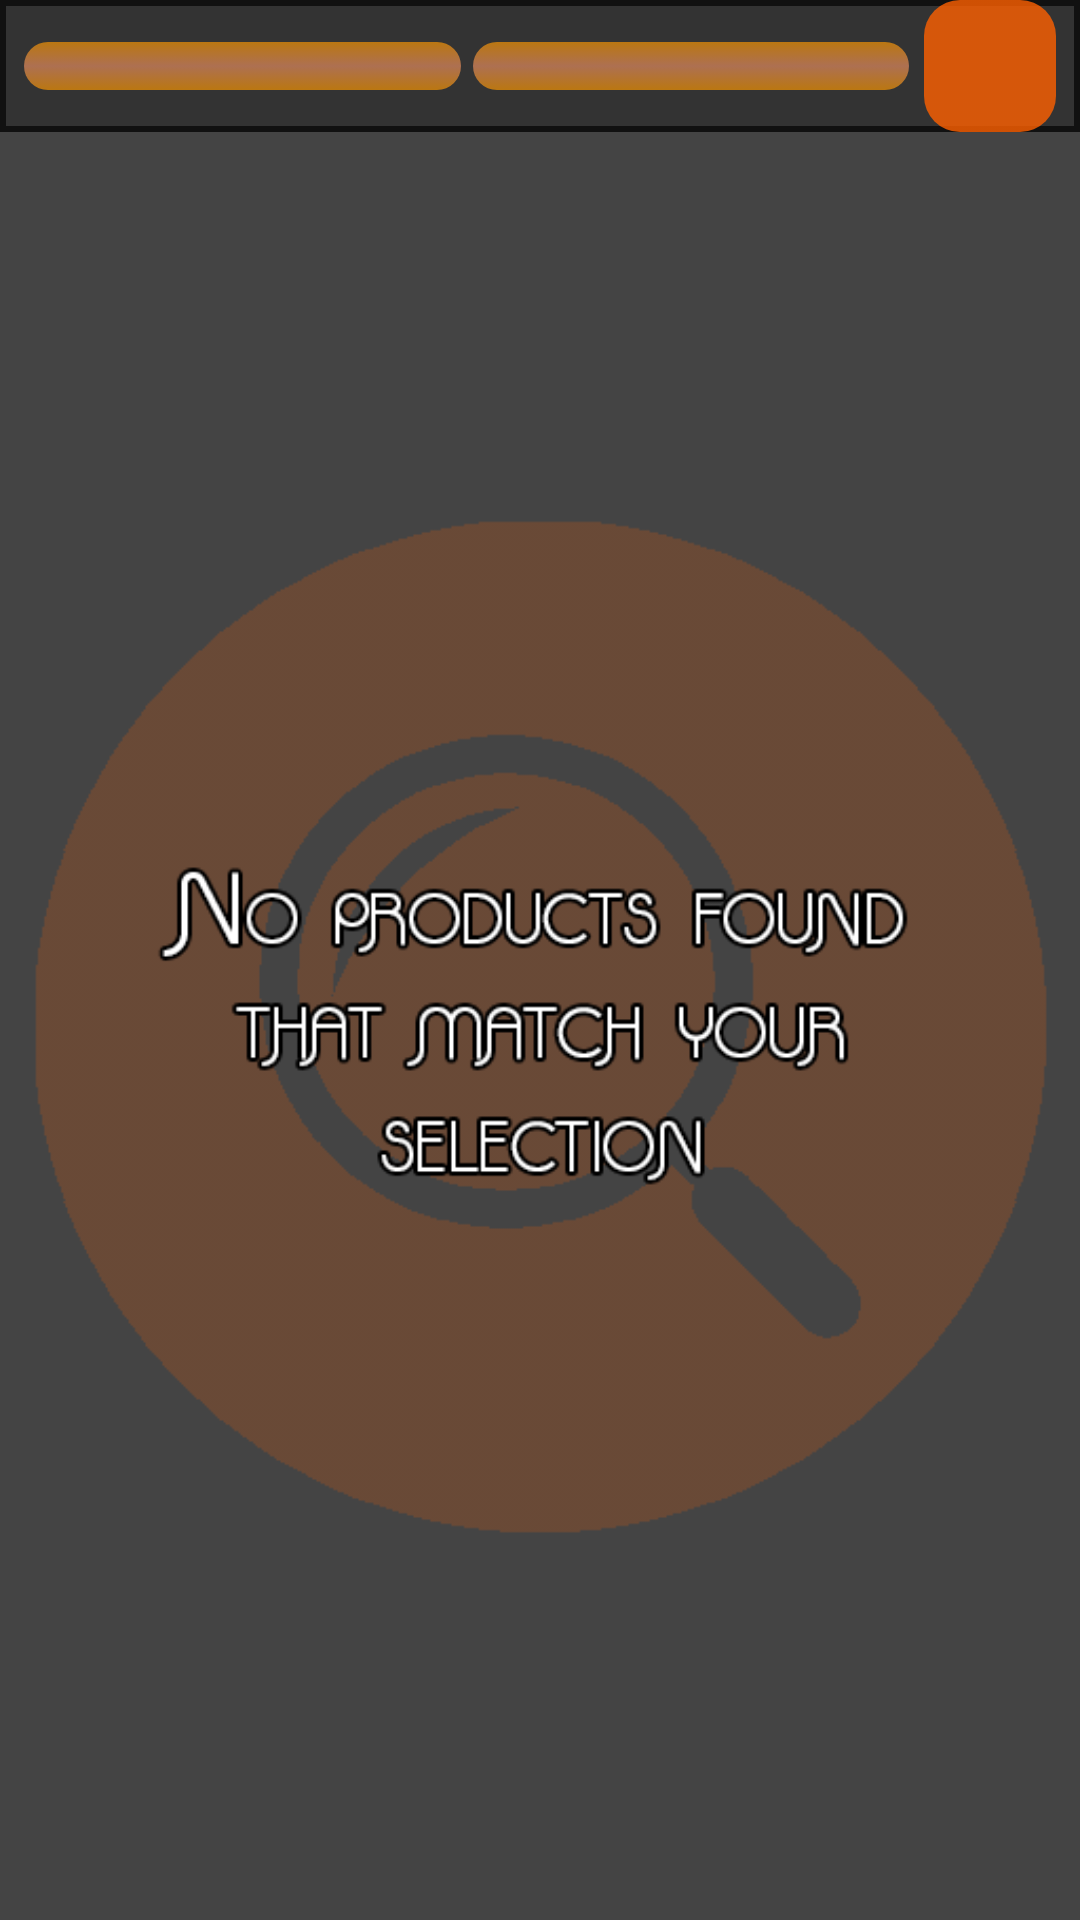

This screen was rendered from an Android layout file. Write that file and the resources it references.
<!-- AndroidManifest.xml: application theme AppTheme -->
<!-- res/layout/fragment_browse.xml -->
<RelativeLayout
    xmlns:android="http://schemas.android.com/apk/res/android"
    xmlns:tools="http://schemas.android.com/tools"
    
    android:layout_width="match_parent"
    android:layout_height="match_parent"
    
    tools:context="com.example.almightyapp.MainActivity" >
	    
    <LinearLayout
        android:id="@+id/grp_Browse_header"
        
        android:layout_width="match_parent"
        android:layout_height="wrap_content"
        
        android:paddingBottom="@dimen/activity_vertical_margin"
	    android:paddingLeft="8dp"
	    android:paddingRight="8dp"
	    android:paddingTop="@dimen/activity_vertical_margin"
	    
	    android:background="@drawable/browse_header"
        
        android:orientation="horizontal"
        android:saveEnabled="true" > 
	    
	    <Spinner
	        android:id="@+id/spinner_Browse_productManufacturer"
	        android:layout_width="fill_parent"
	        android:layout_height="wrap_content"
	        
	        android:layout_weight="1"
	        android:layout_marginEnd="2dp"
	        android:layout_gravity="center_vertical"
	        
	        android:background="@drawable/background_dark"
	        android:prompt="@string/dd_product_manufacturer"
	        android:spinnerMode="dialog" />
		
	    <Spinner
	        android:id="@+id/spinner_Browse_packagingType"
	        android:layout_width="fill_parent"
	        android:layout_height="wrap_content"
	        
	        android:layout_weight="1"
	        android:layout_marginStart="2dp"
	        android:layout_gravity="center_vertical"
	        
	        android:background="@drawable/background_dark"
	        android:prompt="@string/dd_packaging_type"
	        android:spinnerMode="dialog" />
	    
	    <ImageView
	        android:id="@+id/iv_Browse_reload"
	        android:contentDescription="@string/browse_reload"
	        android:layout_width="44dp"
	        android:layout_height="44dp"
	        
	        android:layout_weight="0"
	        android:layout_marginStart="5dp"
	        android:layout_gravity="center_vertical"
	        
	        android:background="@drawable/background_btn_style"       
	        android:src="@drawable/ic_action_refresh"
	        
	        android:clickable="true"
	        android:scaleType="fitCenter" />
    </LinearLayout>
    
    <RelativeLayout
        android:layout_width="match_parent"
        android:layout_height="fill_parent"    
        android:layout_below="@id/grp_Browse_header" >

	    <ListView
	        android:id="@id/android:list"
	        
	        android:layout_width="match_parent"
	        android:layout_height="fill_parent"
	        
	        android:background="#FF222222"
	        android:drawSelectorOnTop="false" />
	
	    <ImageView
	        android:id="@id/android:empty"
	        android:contentDescription="@string/journal_emptyJournal"
	        
	        android:layout_width="match_parent"
	        android:layout_height="fill_parent"
	        
	        android:background="#444444"
	        android:src="@drawable/no_products_found"
	        android:scaleType="fitCenter" />
   </RelativeLayout>  
</RelativeLayout>
<!-- resources referenced by this layout -->
<resources>
  <!-- drawable background_btn_style (drawable-hdpi) -->
  <?xml version="1.0" encoding="utf-8"?>
  <shape xmlns:android="http://schemas.android.com/apk/res/android"
      android:dither="true">
      <gradient
          android:startColor="#CCFF6000"
          android:endColor="#CCFF6000"
          android:centerColor="#CCFF6000"
          android:angle="90" />
      <corners android:radius="12dp" />
  </shape>
  <!-- drawable background_dark (drawable-hdpi) -->
  <?xml version="1.0" encoding="utf-8"?>
  <shape xmlns:android="http://schemas.android.com/apk/res/android"
      android:dither="true">
      <gradient
          android:startColor="#AAFF9900"
          android:endColor="#AAFF9900"
          android:centerColor="#99FF9966"
          android:angle="90" />
      <padding
          android:left="8dp" android:top="8dp"
          android:right="8dp" android:bottom="8dp" />
      <corners android:radius="12dp" />
  </shape>
  <!-- drawable browse_header (drawable-hdpi) -->
  <?xml version="1.0" encoding="utf-8"?>
  <shape xmlns:android="http://schemas.android.com/apk/res/android"
      android:shape="rectangle">
      <solid android:color="#333333" />
      <stroke android:width="2dip" android:color="#FF111111" />
  </shape>
  <string name="browse_reload">Reload</string>
  <string name="dd_packaging_type"><b>Packaging Type</b></string>
  <string name="dd_product_manufacturer"><b>Product Manufacturer</b></string>
  <string name="journal_emptyJournal">Empty Journal Image</string>
  <style name="AppTheme" parent="android:Theme.Holo.Light.DarkActionBar">
          <item name="android:actionBarTabStyle">@style/openSNAPActionBarTabStyle</item>
          <item name="android:actionBarTabTextStyle">@style/openSNAPActionBarTabTextStyle</item>
      </style>
  <style name="openSNAPActionBarTabStyle">
      	<item name="android:background">@drawable/tab_bar_background</item>
      	<item name="android:gravity">center</item>
      </style>
  <style name="openSNAPActionBarTabTextStyle">
      	<item name="android:textSize">18sp</item>
      	<item name="android:textStyle">italic</item>
      	<item name="android:textColor">#FFFFFF</item>
      </style>
  <!-- drawable tab_bar_background (drawable-hdpi) -->
  <?xml version="1.0" encoding="utf-8"?>
   
  <selector xmlns:android="http://schemas.android.com/apk/res/android">
    <item android:state_focused="false"
        	android:state_selected="false"
        	android:state_pressed="false"
        	android:drawable="@color/transparent"/>
    
    <item android:state_focused="false"
        	android:state_selected="true"
        	android:state_pressed="false"
        	android:drawable="@drawable/tab_bar_background_selected"/>
    
    <item android:state_selected="false"
        	android:state_pressed="true"
        	android:drawable="@color/tab_bar_color"/>
    
    <item android:state_selected="true"
        	android:state_pressed="true"
        	android:drawable="@drawable/tab_bar_background_selected_pressed"/>
  </selector>
  <color name="transparent">#00000000</color>
  <!-- drawable tab_bar_background_selected (drawable-hdpi) -->
  <?xml version="1.0" encoding="utf-8"?>
   
  <layer-list xmlns:android="http://schemas.android.com/apk/res/android">
      <item android:top="-5dp" android:left="-5dp" android:right="-5dp">
          <shape android:shape="rectangle">
              <stroke android:color="@color/tab_bar_color" android:width="5dp"/>
          </shape>
      </item>
  </layer-list>
  <color name="tab_bar_color">#FFFF9933</color>
  <!-- drawable tab_bar_background_selected_pressed (drawable-hdpi) -->
  <?xml version="1.0" encoding="utf-8"?>
   
  <layer-list xmlns:android="http://schemas.android.com/apk/res/android">
      <item android:top="-5dp" android:left="-5dp" android:right="-5dp">
          <shape android:shape="rectangle">
              <stroke android:color="@color/tab_selected_color" android:width="5dp"/>
              <solid android:color="@color/tab_selected_color"/>
          </shape>
      </item>
  </layer-list>
  <color name="tab_selected_color">#FFFF9933</color>
</resources>
